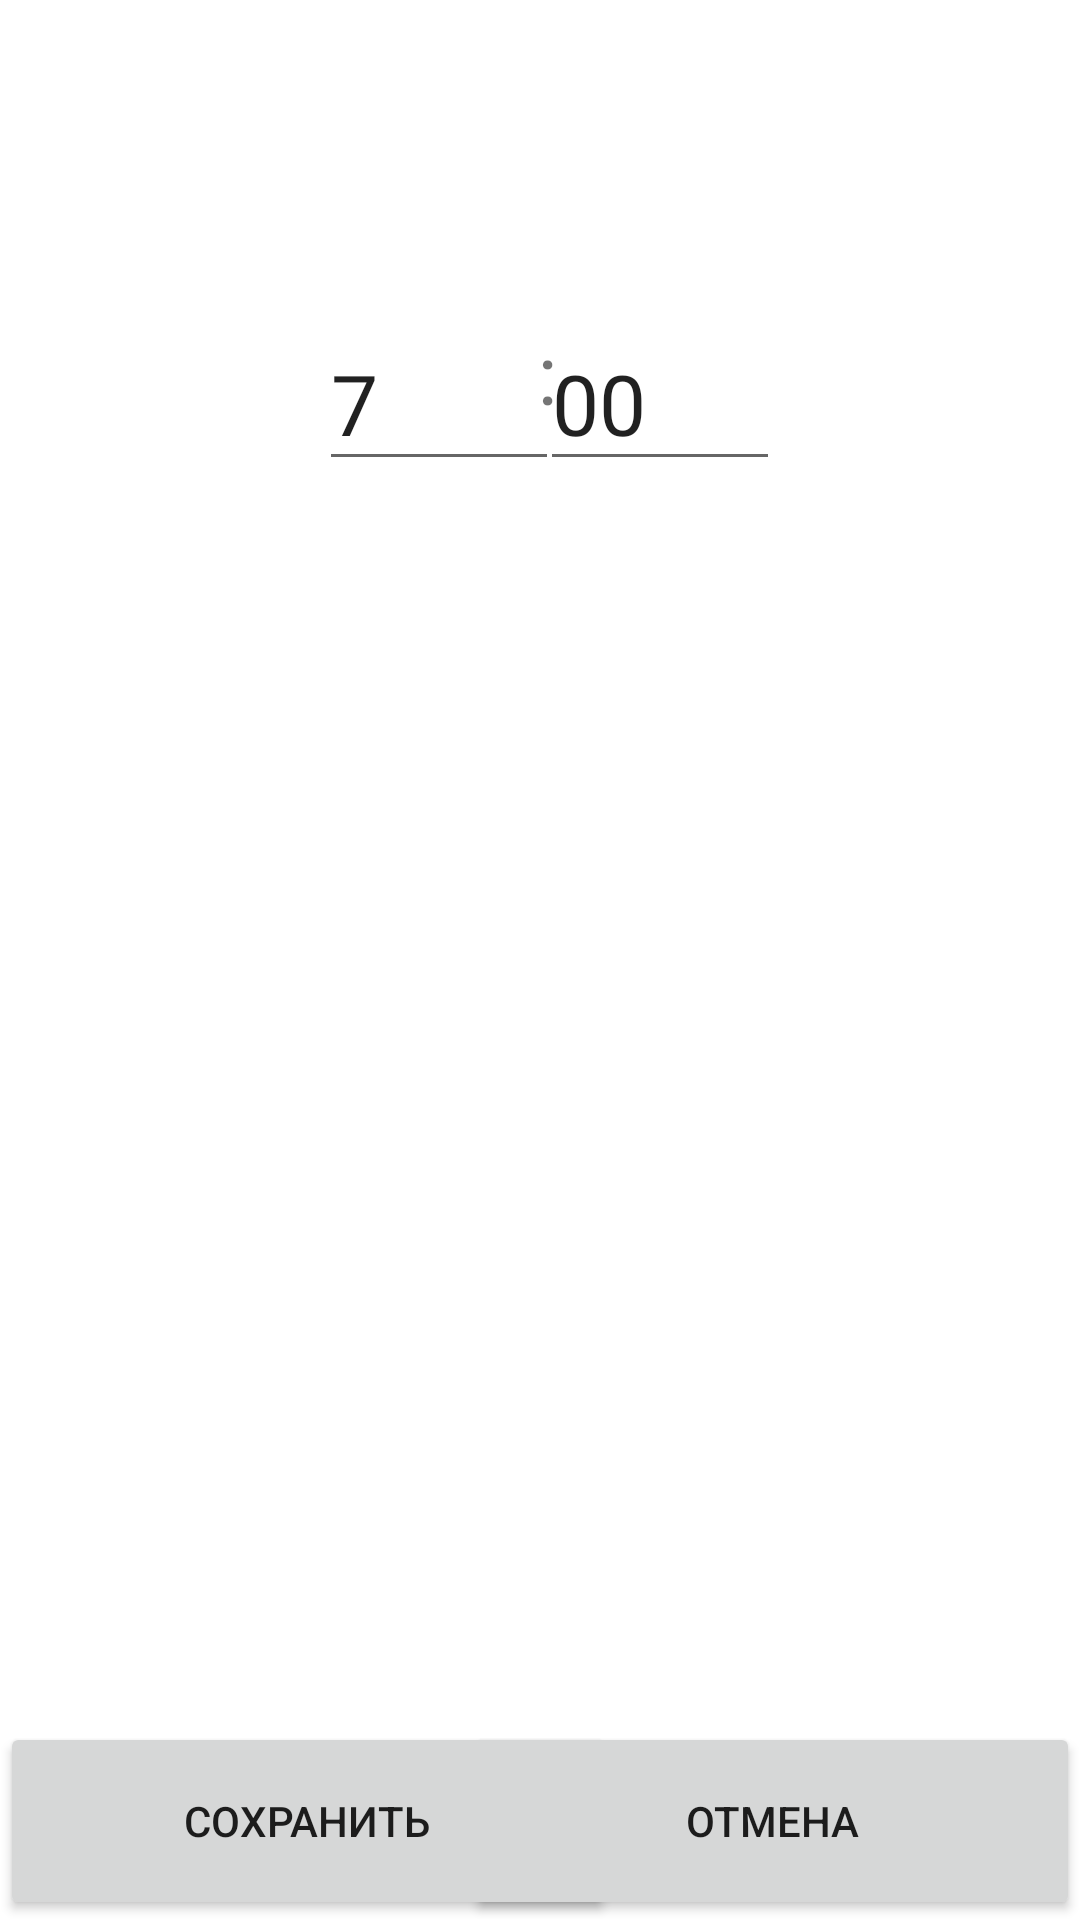

Write the Android layout XML for this screen, with the resource values it uses.
<!-- AndroidManifest.xml: application theme Theme.Lab1Mobile -->
<!-- res/layout/activity_alarm_setter.xml -->
<?xml version="1.0" encoding="utf-8"?>
<androidx.constraintlayout.widget.ConstraintLayout xmlns:android="http://schemas.android.com/apk/res/android"
    xmlns:app="http://schemas.android.com/apk/res-auto"
    xmlns:tools="http://schemas.android.com/tools"
    android:layout_width="match_parent"
    android:layout_height="match_parent"
    tools:context=".CreatorActivity">

    <EditText
        android:id="@+id/editTextNumber2"
        android:layout_width="80dp"
        android:layout_height="55dp"
        android:ems="10"
        android:inputType="number"
        android:text="00"
        android:textSize="28sp"
        app:layout_constraintBottom_toBottomOf="parent"
        app:layout_constraintEnd_toEndOf="parent"
        app:layout_constraintHorizontal_bias="0.643"
        app:layout_constraintStart_toStartOf="parent"
        app:layout_constraintTop_toTopOf="parent"
        app:layout_constraintVertical_bias="0.18" />

    <EditText
        android:id="@+id/editTextNumber"
        android:layout_width="80dp"
        android:layout_height="55dp"
        android:ems="10"
        android:inputType="number"
        android:text="7"
        android:textSize="28sp"
        app:layout_constraintBottom_toBottomOf="parent"
        app:layout_constraintEnd_toEndOf="parent"
        app:layout_constraintHorizontal_bias="0.38"
        app:layout_constraintStart_toStartOf="parent"
        app:layout_constraintTop_toTopOf="parent"
        app:layout_constraintVertical_bias="0.18" />

    <TextView
        android:id="@+id/textView3"
        android:layout_width="7dp"
        android:layout_height="55dp"
        android:text=":"
        android:textSize="28sp"
        app:layout_constraintBottom_toBottomOf="parent"
        app:layout_constraintEnd_toEndOf="parent"
        app:layout_constraintHorizontal_bias="0.507"
        app:layout_constraintStart_toStartOf="parent"
        app:layout_constraintTop_toTopOf="parent"
        app:layout_constraintVertical_bias="0.18"
        tools:ignore="MissingConstraints" />

    <Button
        android:id="@+id/button2"
        android:layout_width="205dp"
        android:layout_height="66dp"
        android:text="Сохранить"
        app:layout_constraintBottom_toBottomOf="parent"
        app:layout_constraintEnd_toStartOf="@+id/button3"
        app:layout_constraintHorizontal_bias="0.0"
        app:layout_constraintStart_toStartOf="parent" />

    <Button
        android:id="@+id/button3"
        android:layout_width="205dp"
        android:layout_height="66dp"
        android:text="Отмена"
        app:layout_constraintBottom_toBottomOf="parent"
        app:layout_constraintEnd_toEndOf="parent" />

</androidx.constraintlayout.widget.ConstraintLayout>
<!-- resources referenced by this layout -->
<resources>
  <style name="Theme.Lab1Mobile" parent="Theme.MaterialComponents.DayNight.DarkActionBar">
          
          <item name="colorPrimary">@color/purple_500</item>
          <item name="colorPrimaryVariant">@color/purple_700</item>
          <item name="colorOnPrimary">@color/white</item>
          
          <item name="colorSecondary">@color/teal_200</item>
          <item name="colorSecondaryVariant">@color/teal_700</item>
          <item name="colorOnSecondary">@color/black</item>
          
          <item name="android:statusBarColor">?attr/colorPrimaryVariant</item>
          
      </style>
  <!-- not gathered from this repository: default colours our renderer supplied (Android Studio template values) -->
  <color name="purple_500">#FF6200EE</color>
  <color name="purple_700">#FF3700B3</color>
  <color name="teal_200">#FF03DAC5</color>
  <color name="teal_700">#FF018786</color>
  <color name="black">#FF000000</color>
  <color name="white">#FFFFFFFF</color>
</resources>
